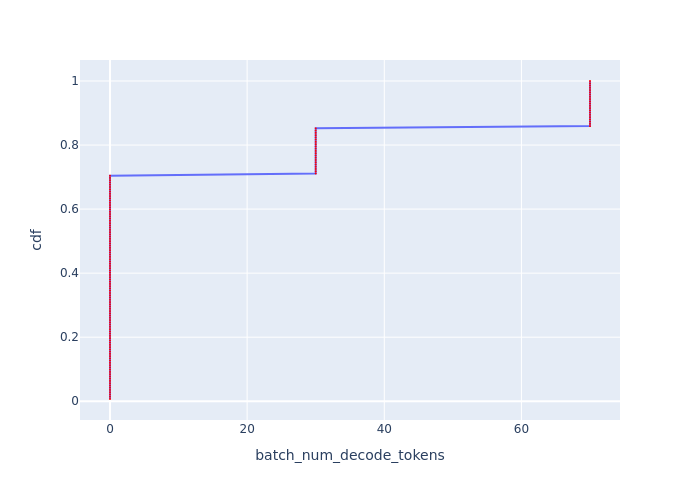

The file beside this chart, header and first rows:
Batch Id, batch_num_decode_tokens, cdf
0, 0, 0.007042
1, 0, 0.01408
2, 0, 0.02113
3, 0, 0.02817
4, 0, 0.03521
5, 0, 0.04225
6, 0, 0.0493
7, 0, 0.05634
8, 0, 0.06338
9, 0, 0.07042
10, 0, 0.07746
11, 0, 0.08451
12, 0, 0.09155
13, 0, 0.09859
14, 0, 0.1056
15, 0, 0.1127
16, 0, 0.1197
17, 0, 0.1268
18, 0, 0.1338
19, 0, 0.1408
20, 0, 0.1479
21, 0, 0.1549
22, 0, 0.162
23, 0, 0.169
24, 0, 0.1761
25, 0, 0.1831
26, 0, 0.1901
27, 0, 0.1972
28, 0, 0.2042
29, 0, 0.2113
30, 0, 0.2183
31, 0, 0.2254
32, 0, 0.2324
33, 0, 0.2394
34, 0, 0.2465
35, 0, 0.2535
36, 0, 0.2606
37, 0, 0.2676
38, 0, 0.2746
39, 0, 0.2817
40, 0, 0.2887
41, 0, 0.2958
42, 0, 0.3028
43, 0, 0.3099
44, 0, 0.3169
45, 0, 0.3239
46, 0, 0.331
47, 0, 0.338
48, 0, 0.3451
49, 0, 0.3521
50, 0, 0.3592
51, 0, 0.3662
52, 0, 0.3732
53, 0, 0.3803
54, 0, 0.3873
55, 0, 0.3944
56, 0, 0.4014
57, 0, 0.4085
58, 0, 0.4155
59, 0, 0.4225
... 82 more rows
